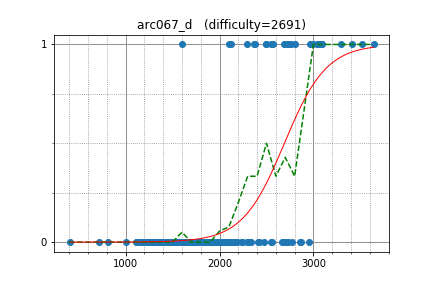

The table this chart was drawn from, first rows:
semiexp, 3640.399326, 1
yutaka1999, 3407, 1
tozangezan, 2961, 1
kawatea, 3035, 1
gritukan, 2495, 1
xllend3, 1600, 1
hogloid, 3086, 1
molamola, 2687, 1
aid, 3093, 1
Y_UME, 2741, 1
Rafbill, 2551, 1
mjy0724, 2574, 1
XraY, 3078, 1
Reyna, 2764, 1
rajat1603, 2368, 1
koosaga, 2997, 1
HellKitsune, 3056, 1
alecsyde, 2097, 1
reality, 2298, 1
sky58, 2806, 1
imang, 2379, 1
Um_nik, 3519, 1
logicmachine, 2714, 1
yosupo, 3294, 1
ichyo, 2494, 1
alei, 2124, 1
xyz2606, 2691, 0
Kaban5, 2858, 0
tataky, 1978, 0
dragoon, 2553, 0
khaledkee, 2099, 0
chaemon, 2317, 0
sahilgrover, 2238, 0
ir5, 2768, 0
sgtlaugh, 1387, 0
TerryMcGinnis, 2036, 0
microtony, 2715, 0
pwypeanut, 2662, 0
Hezhu, 1778, 0
hamadu, 2407, 0
balakrishnan_v, 2110, 0
Doju, 2729, 0
Cerberus97, 2134, 0
polingy, 1695, 0
gasin, 2336, 0
takapt, 1990, 0
guangxuan, 2564, 0
startcpp, 1940, 0
yash_mittal, 2077, 0
King_George, 2716, 0
Filyan, 2186, 0
EvgeniSergeev, 2307, 0
hiro116s, 2425, 0
Hec, 2479, 0
a3636tako, 2031, 0
amano, 2150, 0
cocococoa, 2005, 0
platypus, 1961, 0
jianzhi, 2101, 0
fuboat, 2239, 0
will_I_am, 2081, 0
... 156 more rows
